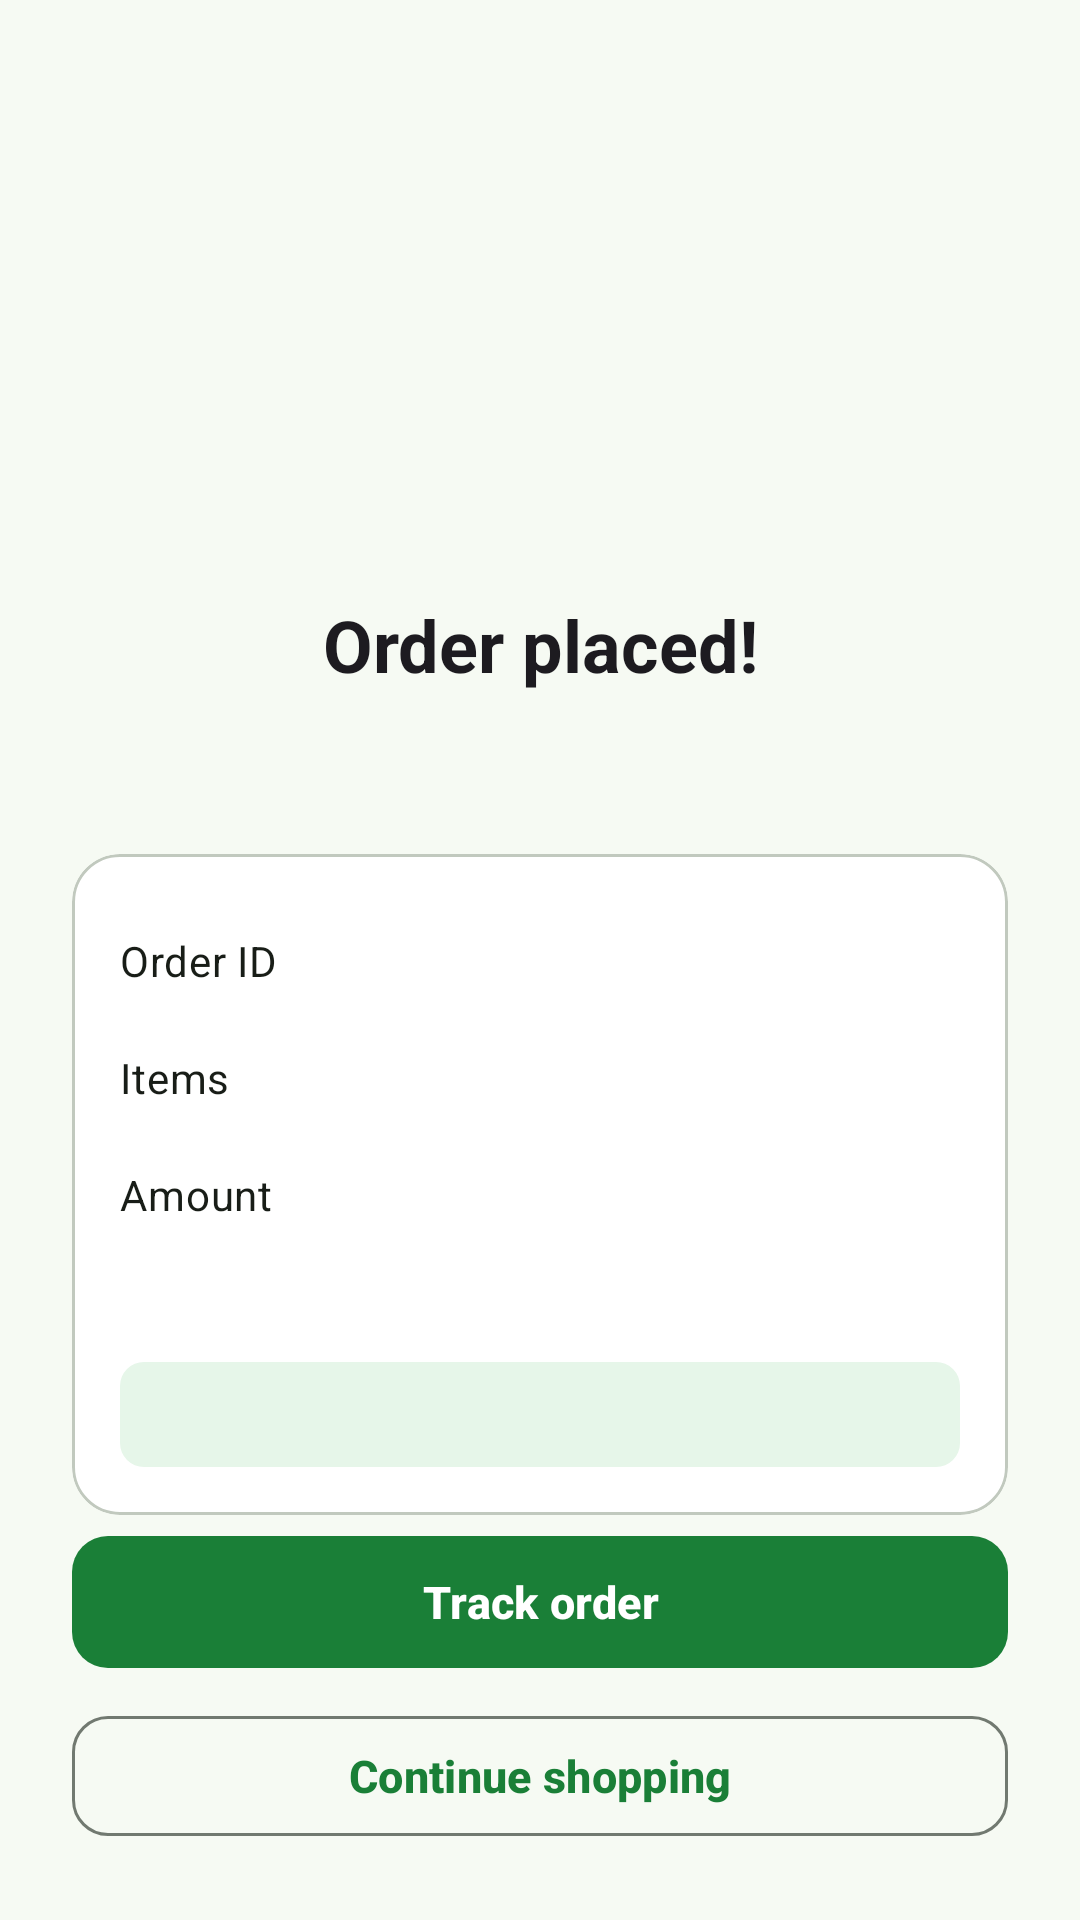

Write the Android layout XML for this screen, with the resource values it uses.
<!-- AndroidManifest.xml: application theme Theme.GreenBasket -->
<!-- res/layout/fragment_order_placed.xml -->
<?xml version="1.0" encoding="utf-8"?>
<LinearLayout xmlns:android="http://schemas.android.com/apk/res/android"
    xmlns:tools="http://schemas.android.com/tools"
    android:id="@+id/placedRoot"
    android:layout_width="match_parent"
    android:layout_height="match_parent"
    android:background="?android:attr/colorBackground"
    android:gravity="center_horizontal"
    android:orientation="vertical"
    android:padding="@dimen/space_xxl">

    <Space
        android:layout_width="0dp"
        android:layout_height="0dp"
        android:layout_weight="1" />

    <FrameLayout
        android:id="@+id/checkContainer"
        android:layout_width="148dp"
        android:layout_height="148dp"
        android:background="@drawable/bg_circle"
        android:backgroundTint="?attr/colorPrimary">

        <ImageView
            android:id="@+id/checkmark"
            android:layout_width="120dp"
            android:layout_height="120dp"
            android:layout_gravity="center"
            android:contentDescription="@string/cd_order_success"
            android:src="@drawable/avd_order_success" />
    </FrameLayout>

    <TextView
        android:id="@+id/placedTitle"
        android:layout_width="wrap_content"
        android:layout_height="wrap_content"
        android:layout_marginTop="@dimen/space_xxl"
        android:gravity="center"
        android:text="@string/placed_title"
        android:textAppearance="@style/TextAppearance.GreenBasket.Headline" />

    <TextView
        android:id="@+id/placedEta"
        android:layout_width="wrap_content"
        android:layout_height="wrap_content"
        android:layout_marginTop="@dimen/space_s"
        android:gravity="center"
        android:textAppearance="@style/TextAppearance.GreenBasket.Title"
        android:textColor="?attr/colorPrimary"
        tools:text="Arriving in 15 minutes" />

    <com.google.android.material.card.MaterialCardView
        android:id="@+id/placedCard"
        android:layout_width="match_parent"
        android:layout_height="wrap_content"
        android:layout_marginTop="@dimen/space_xxl">

        <LinearLayout
            android:layout_width="match_parent"
            android:layout_height="wrap_content"
            android:orientation="vertical"
            android:padding="@dimen/space_l">

            <LinearLayout style="@style/BillRow">

                <TextView
                    style="@style/BillRow.Label"
                    android:text="@string/placed_order_id" />

                <TextView
                    android:id="@+id/placedOrderId"
                    style="@style/BillRow.Value"
                    tools:text="#GB12345678" />
            </LinearLayout>

            <LinearLayout style="@style/BillRow">

                <TextView
                    style="@style/BillRow.Label"
                    android:text="@string/placed_items" />

                <TextView
                    android:id="@+id/placedItems"
                    style="@style/BillRow.Value"
                    tools:text="6 items" />
            </LinearLayout>

            <LinearLayout style="@style/BillRow">

                <TextView
                    style="@style/BillRow.Label"
                    android:text="@string/placed_paid" />

                <TextView
                    android:id="@+id/placedTotal"
                    style="@style/BillRow.Value"
                    tools:text="₹356" />
            </LinearLayout>

            <TextView
                android:id="@+id/placedAddress"
                android:layout_width="match_parent"
                android:layout_height="wrap_content"
                android:layout_marginTop="@dimen/space_s"
                android:textAppearance="@style/TextAppearance.GreenBasket.Caption"
                tools:text="Delivering to Home · Flat 1204, Lotus Residency" />

            <TextView
                android:id="@+id/placedSavings"
                android:layout_width="match_parent"
                android:layout_height="wrap_content"
                android:layout_marginTop="@dimen/space_m"
                android:background="@drawable/bg_savings"
                android:gravity="center"
                android:padding="@dimen/space_s"
                android:textColor="@color/savings_text"
                android:textStyle="bold"
                tools:text="You saved ₹64 on this order" />
        </LinearLayout>
    </com.google.android.material.card.MaterialCardView>

    <Space
        android:layout_width="0dp"
        android:layout_height="0dp"
        android:layout_weight="1" />

    <com.google.android.material.button.MaterialButton
        android:id="@+id/trackOrderButton"
        android:layout_width="match_parent"
        android:layout_height="wrap_content"
        android:text="@string/placed_track" />

    <com.google.android.material.button.MaterialButton
        android:id="@+id/continueButton"
        style="@style/Widget.GreenBasket.Button.Outlined"
        android:layout_width="match_parent"
        android:layout_height="wrap_content"
        android:layout_marginTop="@dimen/space_s"
        android:text="@string/placed_continue" />
</LinearLayout>
<!-- resources referenced by this layout -->
<resources>
  <color name="savings_text">#14692D</color>
  <dimen name="space_l">16dp</dimen>
  <dimen name="space_m">12dp</dimen>
  <dimen name="space_s">8dp</dimen>
  <dimen name="space_xxl">24dp</dimen>
  <string name="cd_order_success">Order placed successfully</string>
  <string name="placed_continue">Continue shopping</string>
  <string name="placed_items">Items</string>
  <string name="placed_order_id">Order ID</string>
  <string name="placed_paid">Amount</string>
  <string name="placed_title">Order placed!</string>
  <string name="placed_track">Track order</string>
  <style name="TextAppearance.GreenBasket.Caption" parent="TextAppearance.Material3.BodySmall">
          <item name="android:textColor">?attr/colorOnSurfaceVariant</item>
      </style>
  <style name="TextAppearance.GreenBasket.Headline" parent="TextAppearance.Material3.HeadlineSmall">
          <item name="android:textStyle">bold</item>
      </style>
  <style name="Theme.GreenBasket" parent="Base.Theme.GreenBasket" />
  <color name="savings_bg">#E6F6E9</color>
  <dimen name="radius_s">8dp</dimen>
  <style name="TextAppearance.GreenBasket.Body" parent="TextAppearance.Material3.BodyMedium">
          <item name="android:textColor">?attr/colorOnSurface</item>
      </style>
  <dimen name="radius_m">12dp</dimen>
  <color name="md_primary">#1A7F37</color>
  <color name="md_on_primary">#FFFFFF</color>
  <color name="md_primary_container">#C3F0C8</color>
  <color name="md_on_primary_container">#00210B</color>
  <color name="md_secondary">#526350</color>
  <color name="md_on_secondary">#FFFFFF</color>
  <color name="md_secondary_container">#D5E8D0</color>
  <color name="md_on_secondary_container">#101F10</color>
  <color name="md_tertiary">#7A5900</color>
  <color name="md_on_tertiary">#FFFFFF</color>
  <color name="md_tertiary_container">#FFDF9E</color>
  <color name="md_on_tertiary_container">#261A00</color>
  <color name="md_error">#BA1A1A</color>
  <color name="md_on_error">#FFFFFF</color>
  <color name="md_error_container">#FFDAD6</color>
  <color name="md_on_error_container">#410002</color>
  <color name="md_background">#F6FAF3</color>
  <color name="md_on_background">#181D17</color>
  <color name="md_surface">#F6FAF3</color>
  <color name="md_on_surface">#181D17</color>
  <color name="md_surface_variant">#DDE5D9</color>
  <color name="md_on_surface_variant">#414941</color>
  <color name="md_outline">#717970</color>
  <color name="md_outline_variant">#C1C9BE</color>
  <color name="md_inverse_surface">#2D322C</color>
  <color name="md_inverse_on_surface">#EEF2EA</color>
  <color name="md_inverse_primary">#88D98E</color>
  <color name="md_surface_container_lowest">#FFFFFF</color>
  <color name="md_surface_container_low">#F0F5EC</color>
  <color name="md_surface_container">#EAEFE7</color>
  <color name="md_surface_container_high">#E5E9E1</color>
  <color name="md_surface_container_highest">#DFE4DB</color>
  <style name="ShapeAppearance.GreenBasket.Small" parent="ShapeAppearance.Material3.Corner.Small">
          <item name="cornerSize">8dp</item>
      </style>
  <style name="ShapeAppearance.GreenBasket.Medium" parent="ShapeAppearance.Material3.Corner.Medium">
          <item name="cornerSize">14dp</item>
      </style>
  <style name="ShapeAppearance.GreenBasket.Large" parent="ShapeAppearance.Material3.Corner.Large">
          <item name="cornerSize">20dp</item>
      </style>
  <dimen name="card_stroke">1dp</dimen>
  <dimen name="radius_l">16dp</dimen>
  <style name="TextAppearance.GreenBasket.NavLabel.Active">
          <item name="android:textStyle">bold</item>
      </style>
  <style name="TextAppearance.GreenBasket.NavLabel" parent="TextAppearance.Material3.LabelMedium" />
  <style name="ShapeAppearance.GreenBasket.Dialog" parent="">
          <item name="cornerFamily">rounded</item>
          <item name="cornerSize">24dp</item>
      </style>
</resources>
